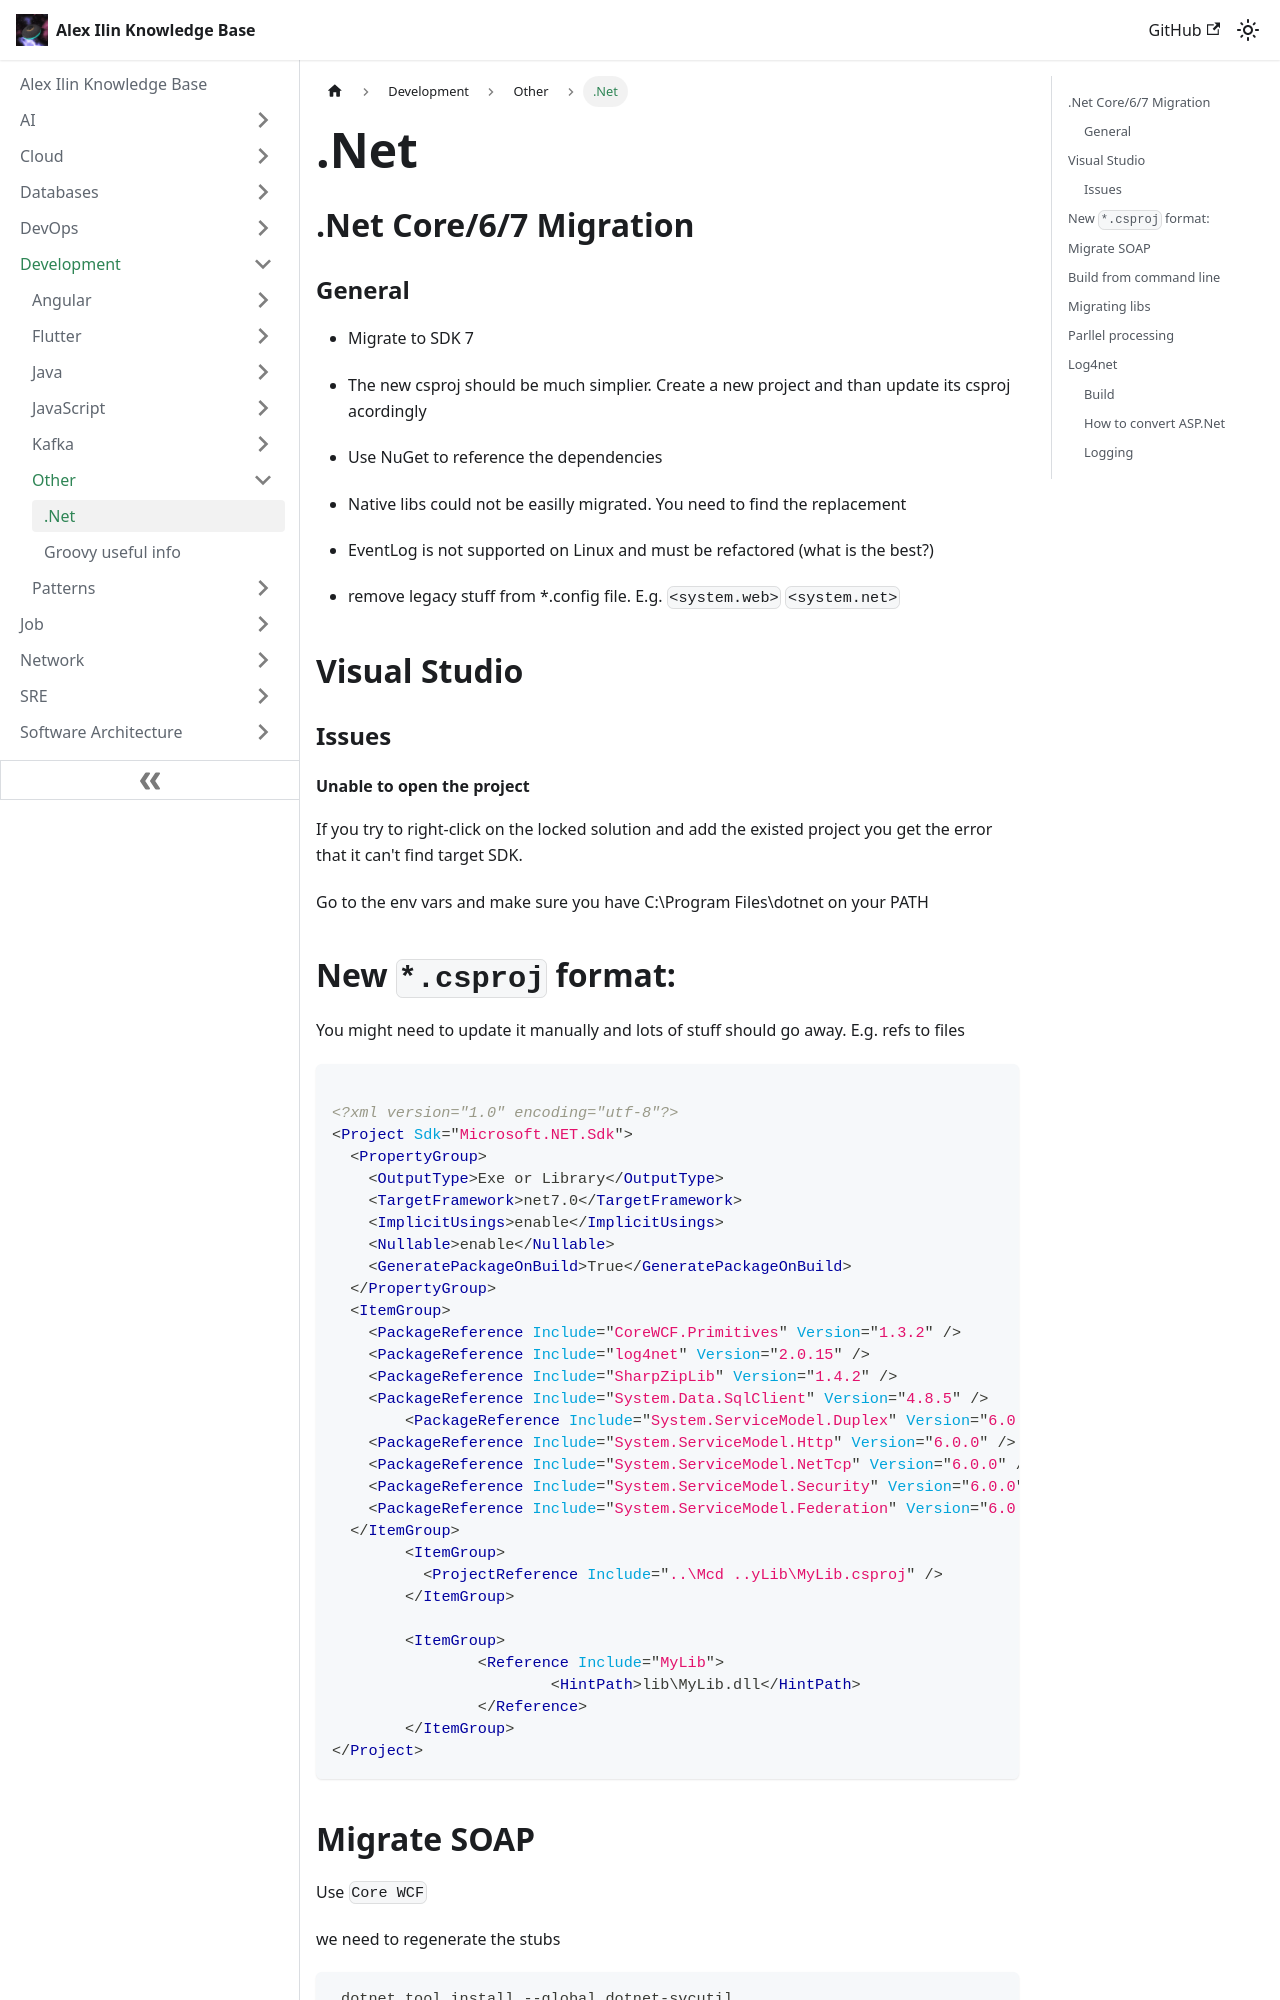

repository: engilyin/kb · page: Development/Other/dotnet/index.html · generator: docusaurus

# .Net

## .Net Core/6/7 Migration

### General

- Migrate to SDK 7

- The new csproj should be much simplier. Create a new project and than update its csproj acordingly

- Use NuGet to reference the dependencies

- Native libs could not be easilly migrated. You need to find the replacement

- EventLog is not supported on Linux and must be refactored (what is the best?)

- remove legacy stuff from *.config file. E.g. `<system.web>` `<system.net>`

## Visual Studio


### Issues

#### Unable to open the project

If you try to right-click on the locked solution and add the existed project 
you get the error that it can't find target SDK.

Go to the env vars and make sure you have 
C:\Program Files\dotnet
on your PATH 


## New `*.csproj` format:

You might need to update it manually and lots of stuff should go away. E.g. refs to files

```xml

<?xml version="1.0" encoding="utf-8"?>
<Project Sdk="Microsoft.NET.Sdk">
  <PropertyGroup>
    <OutputType>Exe or Library</OutputType>
    <TargetFramework>net7.0</TargetFramework>
    <ImplicitUsings>enable</ImplicitUsings>
    <Nullable>enable</Nullable>
    <GeneratePackageOnBuild>True</GeneratePackageOnBuild>
  </PropertyGroup>
  <ItemGroup>
    <PackageReference Include="CoreWCF.Primitives" Version="1.3.2" />
    <PackageReference Include="log4net" Version="2.0.15" />
    <PackageReference Include="SharpZipLib" Version="1.4.2" />
    <PackageReference Include="System.Data.SqlClient" Version="4.8.5" />
	<PackageReference Include="System.ServiceModel.Duplex" Version="6.0.0" />
    <PackageReference Include="System.ServiceModel.Http" Version="6.0.0" />
    <PackageReference Include="System.ServiceModel.NetTcp" Version="6.0.0" />
    <PackageReference Include="System.ServiceModel.Security" Version="6.0.0" />
    <PackageReference Include="System.ServiceModel.Federation" Version="6.0.0" />
  </ItemGroup>
	<ItemGroup>
	  <ProjectReference Include="..\Mcd ..yLib\MyLib.csproj" />
	</ItemGroup>

	<ItemGroup>
		<Reference Include="MyLib">
			<HintPath>lib\MyLib.dll</HintPath>
		</Reference>
	</ItemGroup>
</Project>
```
